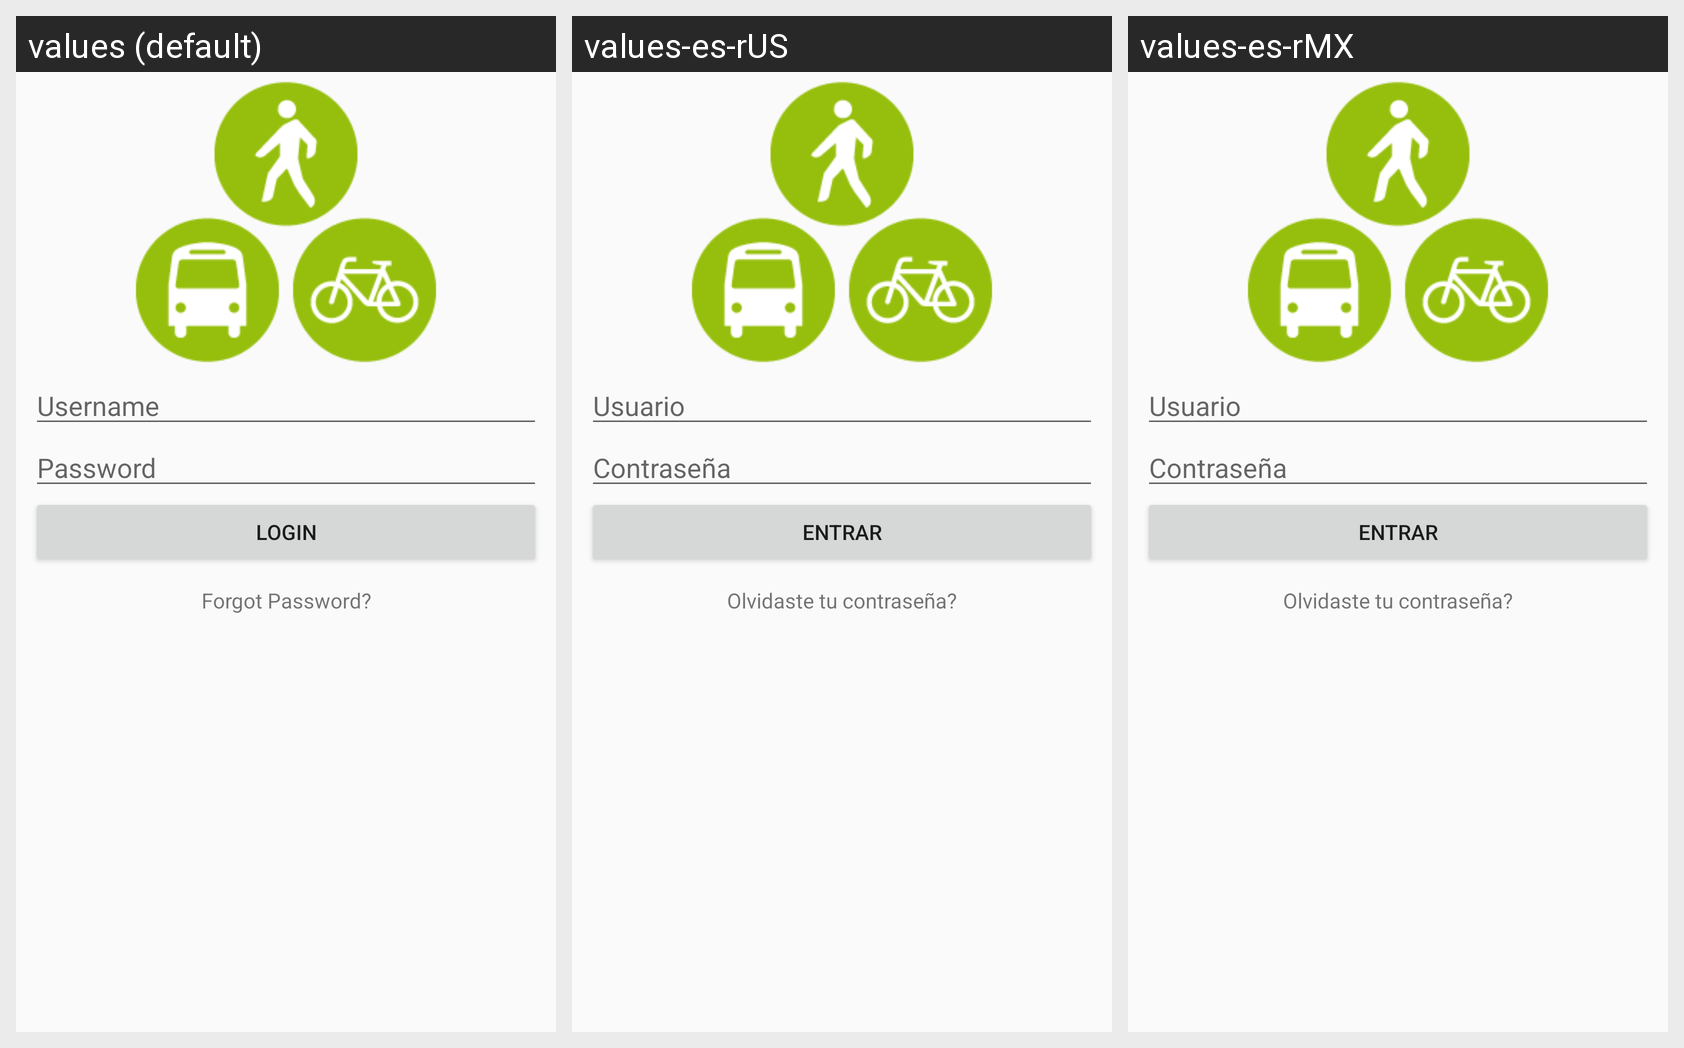

The Android screen below is rendered under several locales of the same app. Produce the string resources it draws, with the default and per-locale values.
Android screen res/layout/activity_login.xml rendered under 3 locales, left to right: values (default), values-es-rUS, values-es-rMX. Device: Nexus 5 (rendered at 1080×1920; each locale shown at half size, 540×960, under a caption strip naming it); theme AppTheme.
Strings drawn on this screen, with the default value and each locale's value (text and hints the layout hard-codes appear in the picture but are not listed):

username
  values: Username
  values-es-rUS: Usuario
  values-es-rMX: Usuario

password
  values: Password
  values-es-rUS: Contraseña
  values-es-rMX: Contraseña

button_login_text
  values: Login
  values-es-rUS: Entrar
  values-es-rMX: Entrar

forgot_password
  values: Forgot Password?
  values-es-rUS: Olvidaste tu contraseña?
  values-es-rMX: Olvidaste tu contraseña?
